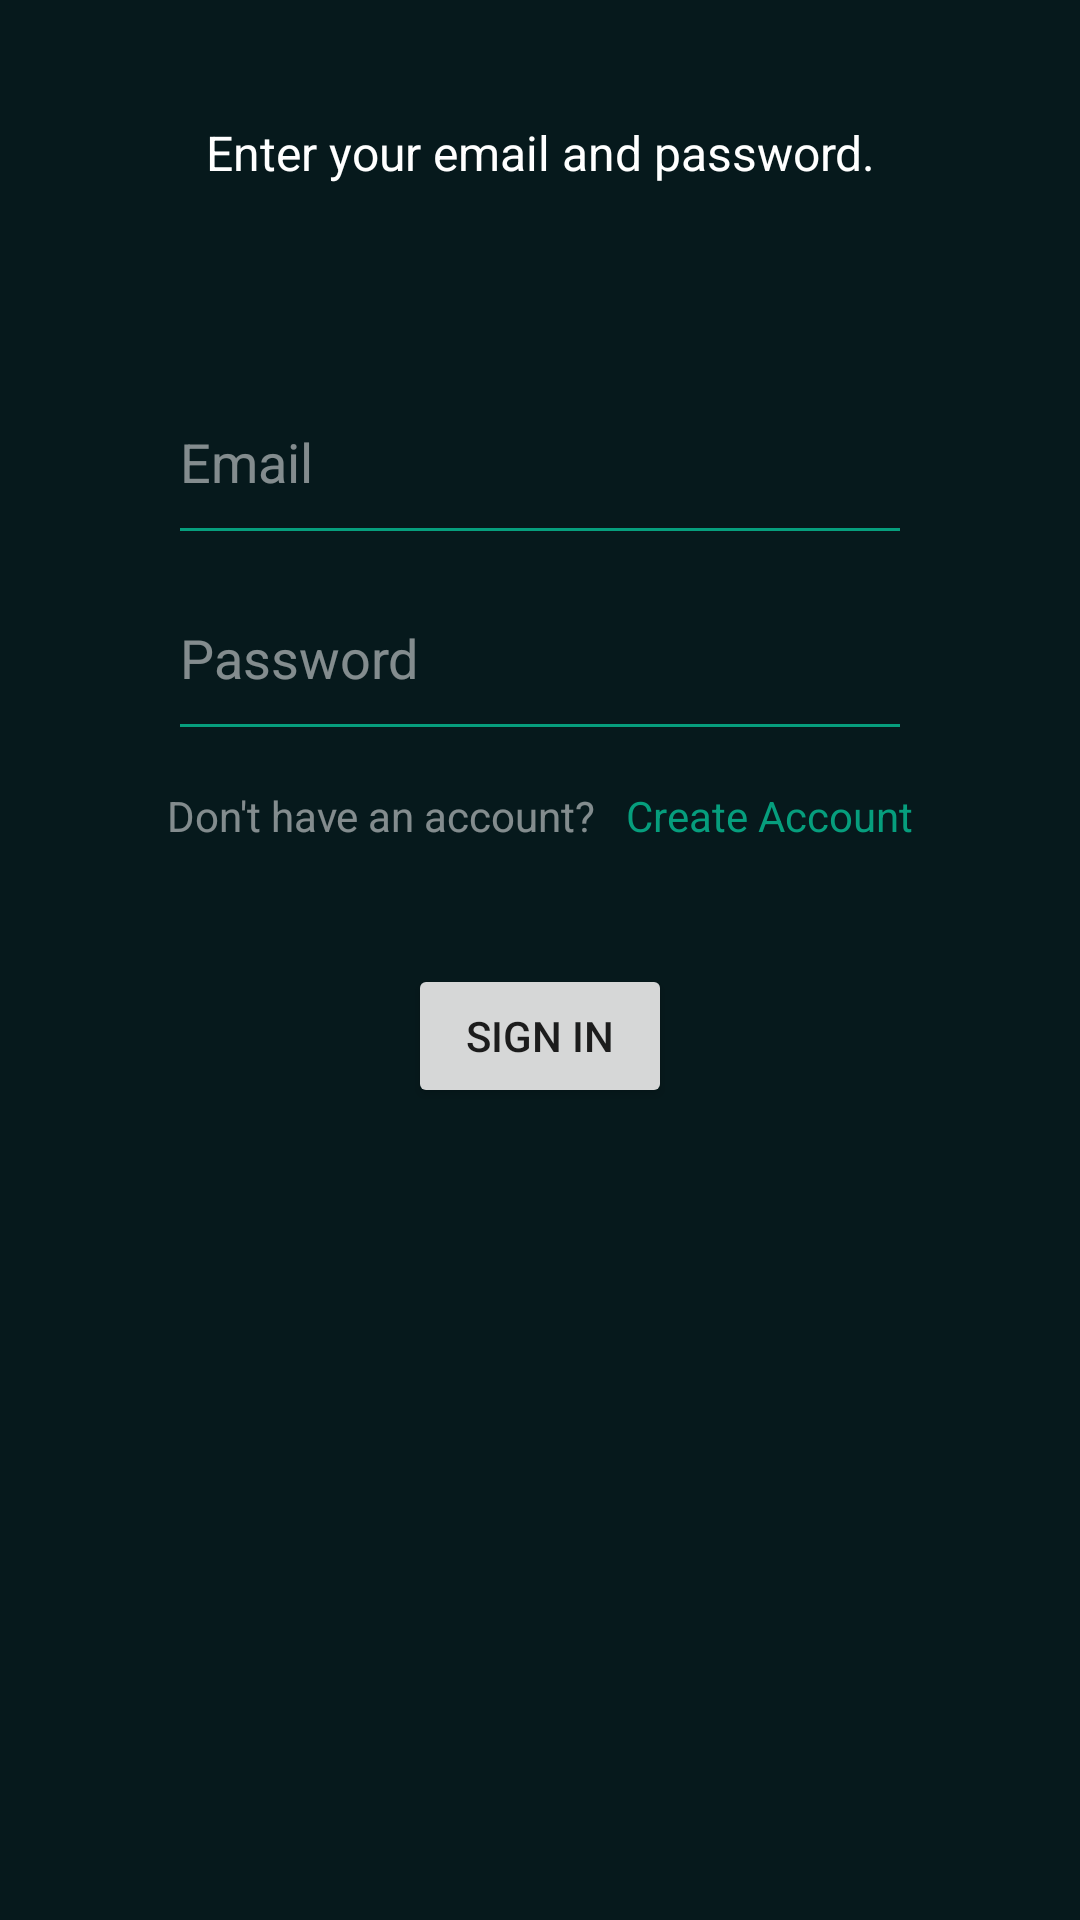

Reconstruct the res/layout file that produces this screen, plus the resources it refers to.
<!-- AndroidManifest.xml: application theme Theme.WhatsApp -->
<!-- res/layout/activity_sign_in.xml -->
<?xml version="1.0" encoding="utf-8"?>
<RelativeLayout
    xmlns:android="http://schemas.android.com/apk/res/android"
    xmlns:app="http://schemas.android.com/apk/res-auto"
    xmlns:tools="http://schemas.android.com/tools"
    android:layout_width="match_parent"
    android:layout_height="match_parent"
    android:orientation="vertical"
    android:background="#06191C"
    tools:context=".SignInActivity">

    <TextView
        android:id="@+id/tv1"
        android:layout_alignParentTop="true"
        android:layout_width="match_parent"
        android:layout_height="wrap_content"
        android:textColor="@color/white"
        android:textSize="16sp"
        android:layout_marginTop="40dp"
        android:gravity="center_horizontal"
        android:text="Enter your email and password."/>

    <LinearLayout
        android:id="@+id/ll1"
        android:layout_width="match_parent"
        android:layout_height="wrap_content"
        android:layout_below="@+id/tv1"
        android:layout_centerInParent="true"
        android:layout_marginTop="60dp"
        android:gravity="center_horizontal"
        android:orientation="vertical"
        tools:ignore="UnknownIdInLayout">

        <LinearLayout
            android:layout_width="match_parent"
            android:layout_height="wrap_content"
            android:layout_marginTop="20dp"
            android:gravity="center"
            android:orientation="horizontal">










            <EditText
                android:id="@+id/et_email"
                android:layout_width="match_parent"
                android:layout_marginHorizontal="60dp"
                android:focusedByDefault="true"
                android:layout_height="wrap_content"
                android:background="@android:color/transparent"
                android:hint="Email"
                android:importantForAutofill="no"
                android:inputType="textEmailAddress"
                android:maxLines="1"
                android:textColor="@color/white"
                android:textColorHint="#80FFFFFF"
                android:textSize="18sp" />
        </LinearLayout>

        <View
            android:layout_width="match_parent"
            android:layout_height="1dp"
            android:layout_marginHorizontal="60dp"
            android:layout_marginVertical="10dp"
            android:background="@color/teal_theme" />

        <EditText
            android:id="@+id/et_password"
            android:layout_width="match_parent"
            android:layout_marginHorizontal="60dp"
            android:layout_height="wrap_content"
            android:layout_marginTop="20dp"
            android:inputType="textPassword"
            android:background="@android:color/transparent"
            android:hint="Password"
            android:importantForAutofill="no"
            android:maxLines="1"
            android:textColor="@color/white"
            android:textColorHint="#80FFFFFF"
            android:textSize="18sp" />

        <View
            android:layout_width="match_parent"
            android:layout_height="1dp"
            android:layout_marginHorizontal="60dp"
            android:layout_marginVertical="10dp"
            android:background="@color/teal_theme" />
    </LinearLayout>

    <LinearLayout
        android:id="@+id/ll2"
        android:layout_width="match_parent"
        android:layout_height="wrap_content"
        android:layout_below="@+id/ll1"
        android:layout_marginVertical="10dp"
        android:gravity="center_horizontal"
        android:onClick="goto_SignUp"
        android:orientation="horizontal">
        <TextView
            android:layout_width="wrap_content"
            android:layout_height="wrap_content"
            android:textColor="#80FFFFFF"
            android:text="Don't have an account?"/>
        <TextView
            android:layout_width="wrap_content"
            android:layout_height="wrap_content"
            android:layout_marginLeft="10dp"
            android:textColor="@color/teal_theme"
            android:text="Create Account"/>
    </LinearLayout>
    <Button
        android:id="@+id/btn_signin"
        android:layout_width="wrap_content"
        android:layout_height="wrap_content"
        android:layout_centerHorizontal="true"
        android:layout_below="@+id/ll2"
        android:layout_marginTop="30dp"
        android:text="Sign In"/>

</RelativeLayout>
<!-- resources referenced by this layout -->
<resources>
  <color name="teal_theme">#069E7D</color>
  <color name="white">#FFFFFFFF</color>
  <style name="Theme.WhatsApp" parent="Theme.MaterialComponents.DayNight.DarkActionBar">
          
          <item name="colorPrimary">@color/teal_theme</item>
          <item name="colorPrimaryVariant">@color/teal_theme</item>
          <item name="colorOnPrimary">@color/white</item>
          
          <item name="colorSecondary">@color/teal_200</item>
          <item name="colorSecondaryVariant">@color/teal_700</item>
          <item name="colorOnSecondary">@color/white</item>
          
          <item name="android:statusBarColor">?attr/colorPrimaryVariant</item>
          
      </style>
  <color name="teal_200">#FF03DAC5</color>
  <color name="teal_700">#FF018786</color>
</resources>
